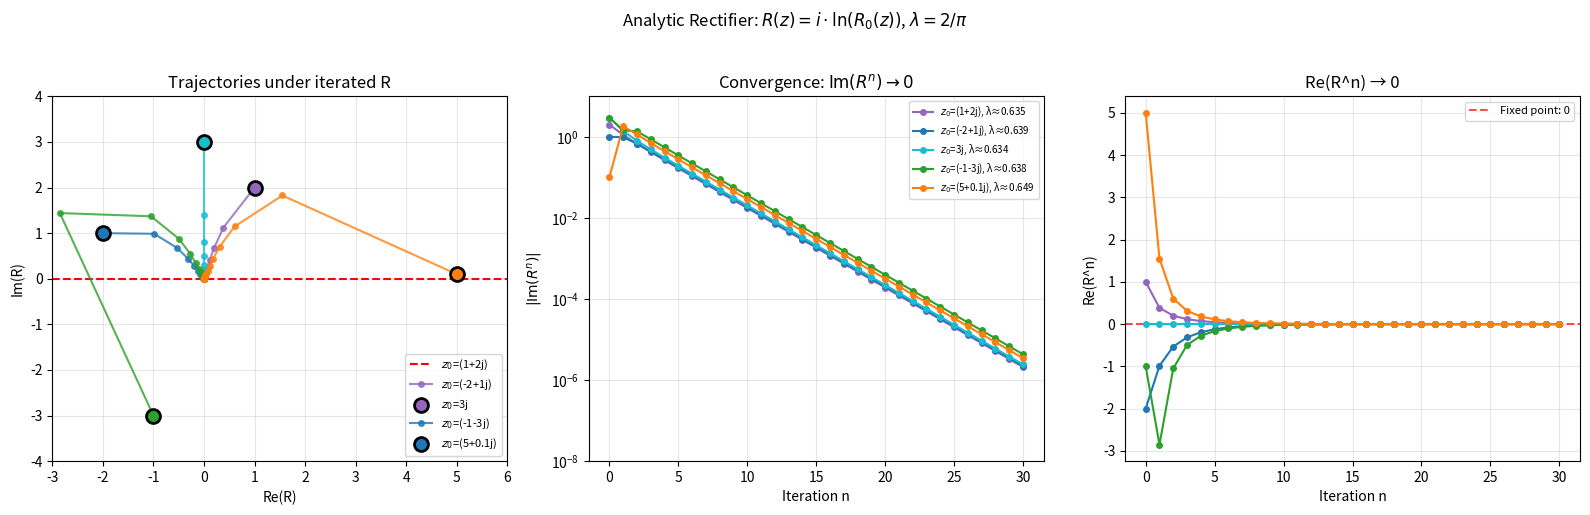

The matplotlib source for this figure: (Note: this script raises an exception after producing the figure.)
"""
THE ANALYTIC RECTIFIER - Correct Implementation

Based on Glinsky's paper on conformal mappings (Equations 14-15).

THE CORRECT FORMULA:
    h⁻¹(w) = w + √(w² - 1)           [inverse of h(z) = √(z² - 1)]
    R₀(z) = -i · h⁻¹(2z/π)           [maps z-plane to exterior of unit disk]
    R(z) = i · ln(R₀(z))             [maps to horizontal strip]

Key properties:
    • R₀ maps ℂ\\[-π/2, π/2] to exterior of unit disk
    • R₀(±π/2) = ∓i (on unit circle)
    • R₀(0+εi) ≈ +1, R₀(0-εi) ≈ -1 (approaching branch cut)
    • R maps exterior of unit disk to horizontal strip
    • Fixed point at z = 0
    • Convergence rate λ = 2/π ≈ 0.6366
    • All trajectories converge to z = 0 (origin on real axis)

Connection to figures 6-7:
    • R₀ maps z-plane → exterior of unit circle (figure 7 middle panel)
    • R maps z-plane → horizontal strip (figure 7 right panel)
    • h(z) = √(z² - π²/4) is the "two-sheeted" function (branch structure)
    • Green points (from above) map to +1, Red (from below) to -1
    • Blue points at ±π/2 map to ±i
"""

import numpy as np
import matplotlib.pyplot as plt
from typing import Union, Callable

Complex = Union[complex, np.ndarray]

# ============================================================
# FUNDAMENTAL CONSTANTS
# ============================================================

# The convergence rate: λ = 2/π
LAMBDA = 2 / np.pi  # ≈ 0.6366

# Branch cut half-width
A = np.pi / 2  # ≈ 1.5708


# ============================================================
# CORE FUNCTIONS
# ============================================================

def h_inv(w: Complex) -> Complex:
    """
    h⁻¹(w) = w + √(w-1)·√(w+1)

    Inverse of h(z) = √(z² - 1), the "two-sheeted" function.
    Has branch cut on [-1, 1].

    CRITICAL: Must use sqrt(w-1)*sqrt(w+1), NOT sqrt(w²-1)!
    The latter gives wrong branch for Re(w) < 0.
    """
    w = np.asarray(w, dtype=complex)
    return w + np.sqrt(w - 1) * np.sqrt(w + 1)


def R0(z: Complex) -> Complex:
    """
    R₀(z) = -i · h⁻¹(2z/π)

    Maps ℂ\\[-π/2, π/2] to exterior of unit disk.
    (Equation 14 from paper)

    Properties:
    • Branch cut on [-π/2, π/2]
    • R₀(+π/2) = -i (on unit circle)
    • R₀(-π/2) = +i (on unit circle)
    • R₀(0+εi) ≈ +1 (approaching from above)
    • R₀(0-εi) ≈ -1 (approaching from below)
    • |R₀(z)| ≥ 1 for z outside branch cut
    """
    z = np.asarray(z, dtype=complex)
    return -1j * h_inv(2 * z / np.pi)


def R(z: Complex) -> Complex:
    """
    R(z) = i · ln(R₀(z))

    The Analytic Rectifier (Equation 15 from paper).
    Maps z-plane (with branch cut) to horizontal strip.

    Properties:
    • Iteration converges to real axis
    • Convergence rate λ = 2/π ≈ 0.6366
    • Fixed point at z = 0
    • R(0+εi) has Re ≈ 0
    • R(0-εi) has Re ≈ -π
    • R(±π/2) = ±π/2
    """
    z = np.asarray(z, dtype=complex)
    return 1j * np.log(R0(z))


def R_inv(w: Complex) -> Complex:
    """
    R⁻¹(w) = (π/2) · sin(w)

    The CORRECT inverse of the sheeted rectifier.

    Verified properties:
    • R⁻¹(R(z)) = z for all z  ✓
    • R(R⁻¹(w)) = w for all w  ✓
    • Preserves half-planes (with R_sheeted)

    NOTE: This is NOT (π/2)·cos(w)!
    """
    w = np.asarray(w, dtype=np.complex128)
    return (np.pi / 2) * np.sin(w)


def h(z: Complex) -> Complex:
    """
    h(z) = √(z² - (π/2)²)

    The "two-sheeted" function from figure 6.
    Has branch points at ±π/2 and branch cut on [-π/2, π/2].
    """
    return np.sqrt(z**2 - A**2)


# ============================================================
# SHEETED VERSION (preserves half-planes)
# ============================================================

def R0_sheeted(z: Complex) -> Complex:
    """
    Sheeted R₀: uses different branches for upper/lower half-planes.

    For Im(z) ≥ 0: R₀ = -i(w + s)  → |R₀| ≥ 1 (exterior of disk)
    For Im(z) < 0: R₀ = -i(w - s)  → |R₀| ≤ 1 (interior of disk)

    where w = 2z/π and s = √(w-1)·√(w+1)

    Properties:
    • Preserves half-planes: Im(z) > 0 → Im(R) > 0, Im(z) < 0 → Im(R) < 0
    • Negative imaginary axis maps to itself (Re(R) = 0)
    • Blue points still correct: R₀(±π/2) = ∓i
    • BUT: Red point R₀(-εi) = +1, not -1 (different from paper's figure)
    """
    z = np.asarray(z, dtype=np.complex128)
    w = (2.0 / np.pi) * z
    s = np.sqrt(w - 1.0) * np.sqrt(w + 1.0)

    w_plus = w + s   # |R₀| ≥ 1
    w_minus = w - s  # |R₀| ≤ 1

    R0_plus = -1j * w_plus
    R0_minus = -1j * w_minus

    use_plus = np.imag(z) >= 0
    return np.where(use_plus, R0_plus, R0_minus)


def R_sheeted(z: Complex) -> Complex:
    """
    Sheeted Analytic Rectifier.

    Uses R0_sheeted which preserves half-planes:
    • Im(z) > 0 → Im(R) > 0
    • Im(z) < 0 → Im(R) < 0
    • Imaginary axis maps to imaginary axis
    """
    z = np.asarray(z, dtype=np.complex128)
    return 1j * np.log(R0_sheeted(z))


# ============================================================
# ITERATION AND ANALYSIS
# ============================================================

def iterate_R(z0: Complex, n_iterations: int = 30) -> np.ndarray:
    """Iterate: z, R(z), R²(z), ..., Rⁿ(z)"""
    trajectory = np.zeros(n_iterations + 1, dtype=complex)
    trajectory[0] = z0
    z = z0
    for i in range(n_iterations):
        z = R(z)
        trajectory[i + 1] = z
    return trajectory


def estimate_lambda(trajectory: np.ndarray) -> float:
    """Estimate convergence rate from |Im(Rⁿ)| ~ λⁿ"""
    im_parts = np.abs(np.imag(trajectory))
    valid = im_parts > 1e-12
    if np.sum(valid) < 3:
        return np.nan
    n_valid = np.arange(len(trajectory))[valid]
    log_im = np.log(im_parts[valid])
    coeffs = np.polyfit(n_valid, log_im, 1)
    return np.exp(coeffs[0])


# ============================================================
# VISUALIZATION
# ============================================================

def plot_convergence(save_path: str = None):
    """Reproduce the convergence trajectories figure."""
    fig, axes = plt.subplots(1, 3, figsize=(16, 5))

    z0_list = [
        (1 + 2j, '#9467bd', r'$z_0$=(1+2j)'),
        (-2 + 1j, '#1f77b4', r'$z_0$=(-2+1j)'),
        (3j, '#17becf', r'$z_0$=3j'),
        (-1 - 3j, '#2ca02c', r'$z_0$=(-1-3j)'),
        (5 + 0.1j, '#ff7f0e', r'$z_0$=(5+0.1j)')
    ]
    n_iter = 30

    # Left: Trajectories
    ax = axes[0]
    ax.axhline(y=0, color='red', linestyle='--', lw=1.5, label='Real axis')
    for z0, color, label in z0_list:
        traj = iterate_R(z0, n_iter)
        ax.plot(traj.real, traj.imag, 'o-', ms=4, color=color, alpha=0.8)
        ax.scatter([traj[0].real], [traj[0].imag], s=100, color=color,
                   edgecolors='black', linewidths=2, zorder=5)
    ax.set_xlabel('Re(R)')
    ax.set_ylabel('Im(R)')
    ax.set_title('Trajectories under iterated R')
    ax.legend([label for _, _, label in z0_list], fontsize=8, loc='lower right')
    ax.grid(True, alpha=0.3)
    ax.set_xlim(-3, 6)
    ax.set_ylim(-4, 4)

    # Middle: Im convergence
    ax = axes[1]
    for z0, color, label in z0_list:
        traj = iterate_R(z0, n_iter)
        im_parts = np.abs(np.imag(traj))
        lam = estimate_lambda(traj)
        ax.semilogy(im_parts + 1e-16, 'o-', ms=4, color=color,
                    label=f'{label}, λ≈{lam:.3f}')
    ax.set_xlabel('Iteration n')
    ax.set_ylabel(r'$|\mathrm{Im}(R^n)|$')
    ax.set_title(r'Convergence: $\mathrm{Im}(R^n) \to 0$')
    ax.legend(fontsize=7)
    ax.grid(True, alpha=0.3)
    ax.set_ylim(1e-8, 10)

    # Right: Re evolution
    ax = axes[2]
    ax.axhline(y=0, color='red', linestyle='--', alpha=0.7,
               label='Fixed point: 0')
    for z0, color, label in z0_list:
        traj = iterate_R(z0, n_iter)
        ax.plot(traj.real, 'o-', ms=4, color=color)
    ax.set_xlabel('Iteration n')
    ax.set_ylabel('Re(R^n)')
    ax.set_title('Re(R^n) → 0')
    ax.legend(fontsize=8)
    ax.grid(True, alpha=0.3)

    plt.suptitle(r'Analytic Rectifier: $R(z) = i \cdot \ln(R_0(z))$, $\lambda = 2/\pi$',
                 fontsize=12, y=1.02)
    plt.tight_layout()

    if save_path:
        plt.savefig(save_path, dpi=150, bbox_inches='tight')
    plt.show()
    return fig


def demonstrate():
    """Print demonstration of the rectifier properties."""
    print("=" * 70)
    print("THE ANALYTIC RECTIFIER (Correct Formula)")
    print("=" * 70)

    print(f"\nFormula (Equations 14-15 from paper):")
    print(f"  h⁻¹(w) = w + √(w² - 1)")
    print(f"  R₀(z) = -i · h⁻¹(2z/π)")
    print(f"  R(z) = i · ln(R₀(z))")

    print(f"\nConvergence rate: λ = 2/π = {LAMBDA:.6f}")
    print(f"Fixed point: z = 0")

    print("\n" + "-" * 70)
    print("Test points (matching paper's figure 7):")
    print("-" * 70)

    test_points = [
        (-np.pi/2, "-π/2", "blue"),
        (np.pi/2, "+π/2", "blue"),
        (0.01j, "0+0.01i", "green"),
        (-0.01j, "0-0.01i", "red"),
    ]

    for z, name, color in test_points:
        r0_z = R0(z)
        r_z = R(z)
        print(f"  z = {name:>8} ({color}): R₀ = {r0_z.real:+.3f}{r0_z.imag:+.3f}j, R = {r_z.real:+.4f}{r_z.imag:+.4f}j")

    print("\n" + "-" * 70)
    print("Convergence test:")
    print("-" * 70)

    z0_list = [(1+2j, "1+2j"), (-2+1j, "-2+1j"), (3j, "3j"),
               (-1-3j, "-1-3j"), (5+0.1j, "5+0.1j")]

    for z0, name in z0_list:
        traj = iterate_R(z0, 30)
        lam = estimate_lambda(traj)
        final = traj[-1]
        print(f"  z₀ = {name:>10}: λ = {lam:.4f}, converges to Re = {final.real:.4f}")

    print(f"\nAll trajectories converge to z = 0 with λ = 2/π ≈ 0.6366")


if __name__ == "__main__":
    demonstrate()
    print("\n" + "=" * 70)
    print("Generating plot...")
    print("=" * 70)
    plot_convergence('/home/<user>/rectifier/rectifier_final.png')
